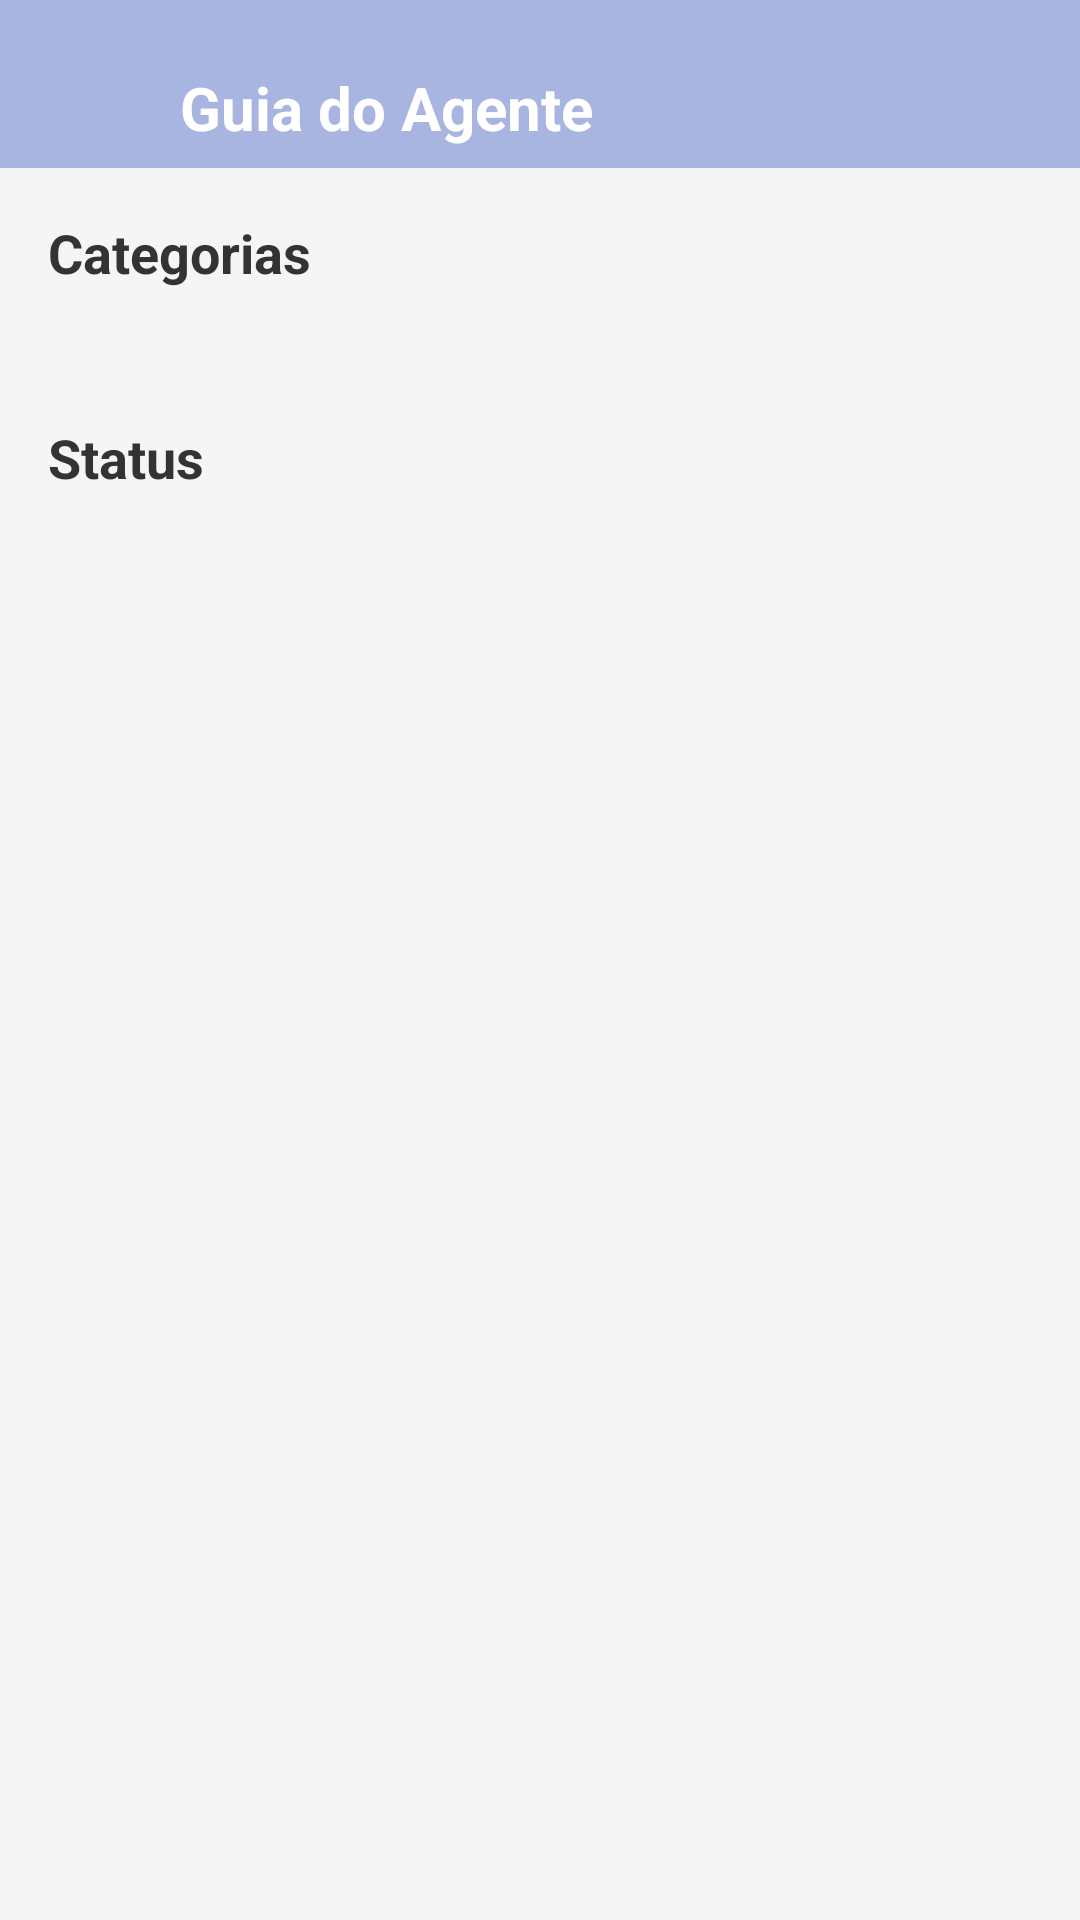

Produce the Android XML layout that renders to this screen, including the resource entries it uses.
<!-- AndroidManifest.xml: application theme Theme.ProjetoSuporte -->
<!-- res/layout/activity_guia.xml -->
<?xml version="1.0" encoding="utf-8"?>
<LinearLayout xmlns:android="http://schemas.android.com/apk/res/android"
    android:layout_width="match_parent"
    android:layout_height="match_parent"
    android:orientation="vertical"
    android:background="#F5F5F5">
    
    <LinearLayout
        android:layout_width="match_parent"
        android:layout_height="56dp"
        android:background="#A8B5E0"
        android:gravity="center_vertical"
        android:paddingTop="16dp"
        android:paddingHorizontal="16dp">

        <ImageButton
            android:id="@+id/btnVoltarGuia"
            android:layout_width="32dp"
            android:layout_height="32dp"
            android:background="@android:color/transparent"
            android:src="@drawable/ic_arrow_back"
            android:padding="4dp"
            android:layout_marginEnd="12dp"/>

        <TextView
            android:id="@+id/txtTitulo"
            android:layout_width="wrap_content"
            android:layout_height="wrap_content"
            android:text="Guia do Agente"
            android:textSize="20sp"
            android:textStyle="bold"
            android:textColor="#FFF" />

    </LinearLayout>

    <ScrollView
        android:layout_width="match_parent"
        android:layout_height="match_parent"
        android:padding="16dp">

        <LinearLayout
            android:layout_width="match_parent"
            android:layout_height="wrap_content"
            android:orientation="vertical">

            <TextView
                android:layout_width="wrap_content"
                android:layout_height="wrap_content"
                android:text="Categorias"
                android:textSize="18sp"
                android:textStyle="bold"
                android:textColor="#333"
                android:layout_marginBottom="12dp" />

            <androidx.recyclerview.widget.RecyclerView
                android:id="@+id/rvCategorias"
                android:layout_width="match_parent"
                android:layout_height="wrap_content"
                android:nestedScrollingEnabled="false" />

            <View
                android:layout_width="match_parent"
                android:layout_height="32dp" />

            <TextView
                android:layout_width="wrap_content"
                android:layout_height="wrap_content"
                android:text="Status"
                android:textSize="18sp"
                android:textStyle="bold"
                android:textColor="#333"
                android:layout_marginBottom="12dp" />

            <androidx.recyclerview.widget.RecyclerView
                android:id="@+id/rvStatus"
                android:layout_width="match_parent"
                android:layout_height="wrap_content"
                android:nestedScrollingEnabled="false" />

        </LinearLayout>
    </ScrollView>

</LinearLayout>
<!-- resources referenced by this layout -->
<resources>
  <style name="Theme.ProjetoSuporte" parent="Base.Theme.ProjetoSuporte" />
  <style name="Base.Theme.ProjetoSuporte" parent="Theme.Material3.DayNight.NoActionBar">
          
          
      </style>
</resources>
